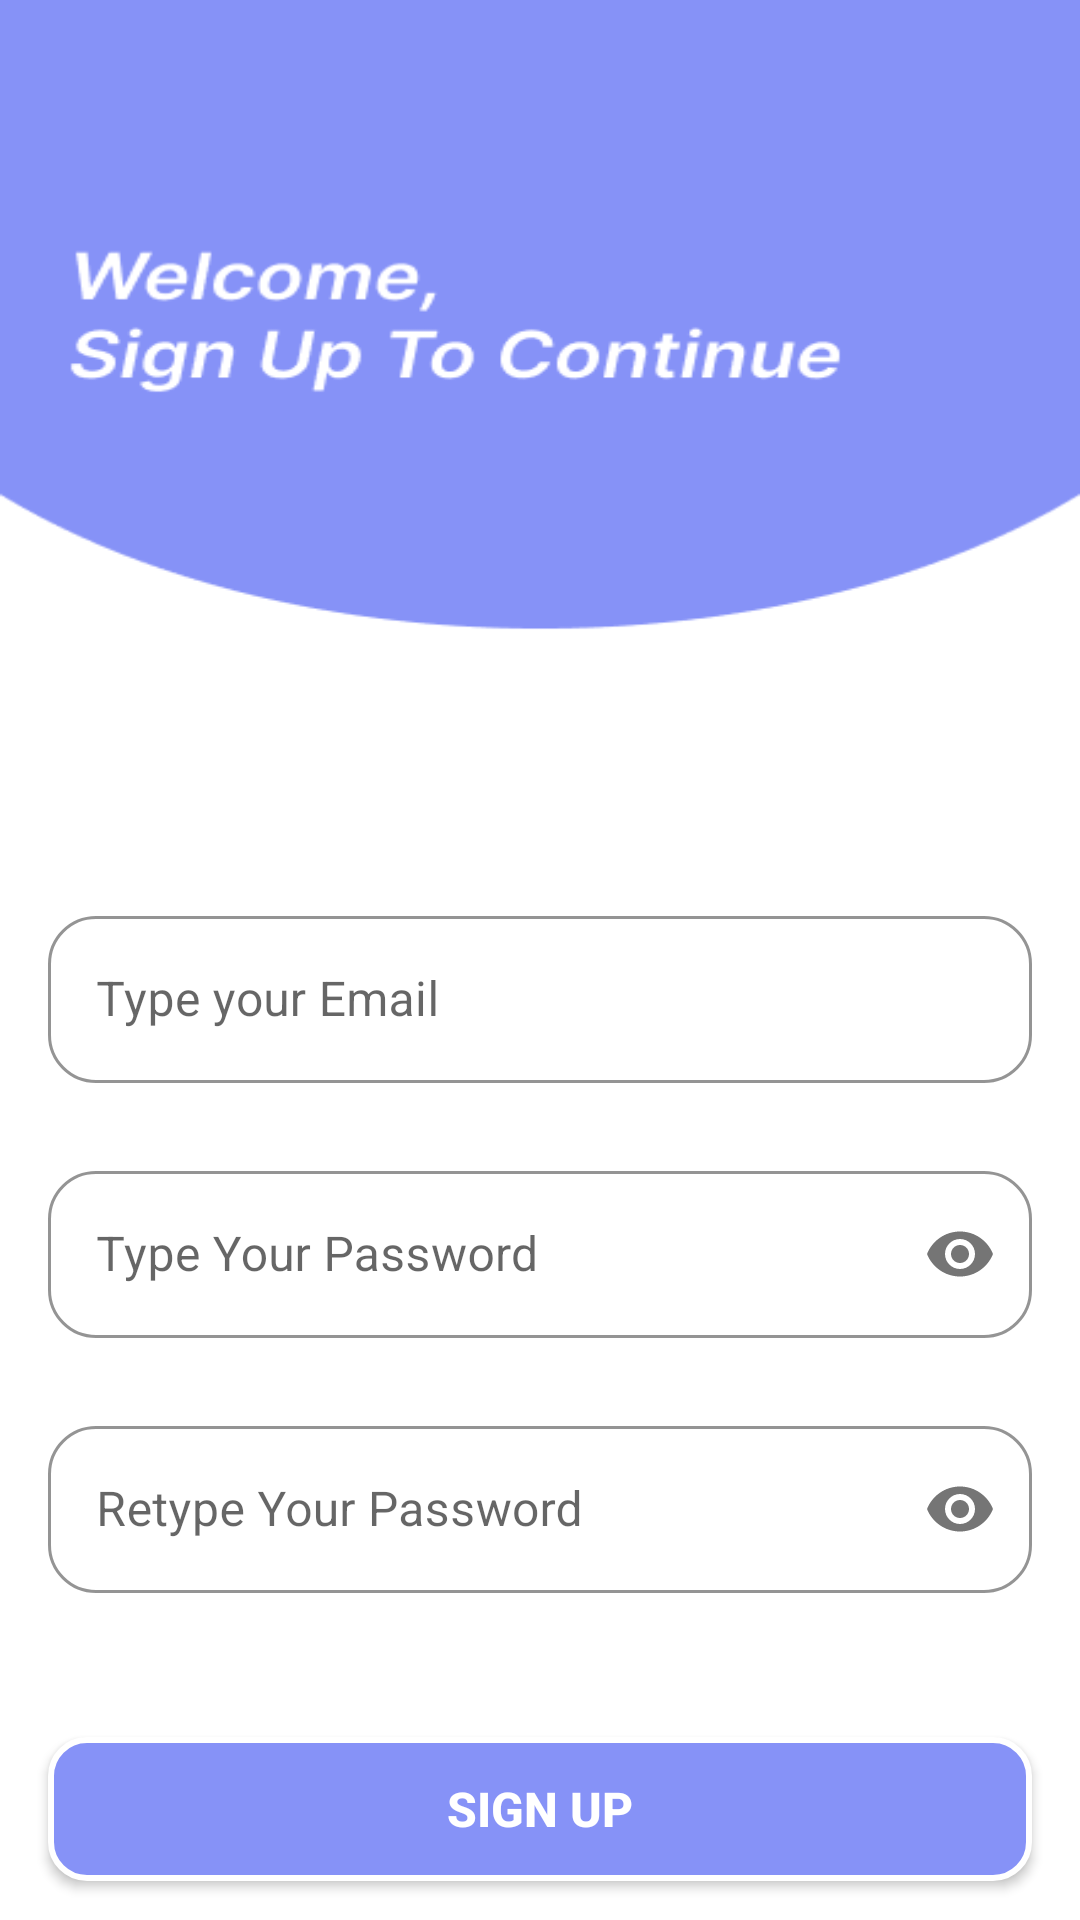

Produce the Android XML layout that renders to this screen, including the resource entries it uses.
<!-- AndroidManifest.xml: application theme Theme.MyApplication -->
<!-- res/layout/sing_up.xml -->
<?xml version="1.0" encoding="utf-8"?>
<androidx.constraintlayout.widget.ConstraintLayout xmlns:android="http://schemas.android.com/apk/res/android"
    xmlns:app="http://schemas.android.com/apk/res-auto"
    xmlns:tools="http://schemas.android.com/tools"
    android:layout_width="match_parent"
    android:layout_height="match_parent"
    android:background="@drawable/sign_up_1"
    tools:context=".Authentication.SignUpActivity">

    
    <com.google.android.material.textfield.TextInputLayout
        android:id="@+id/emailLayout"
        style="@style/Widget.MaterialComponents.TextInputLayout.OutlinedBox"
        android:layout_width="match_parent"
        android:layout_height="wrap_content"
        android:layout_marginHorizontal="16dp"
        android:layout_marginTop="300dp"
        app:boxBackgroundMode="outline"
        app:boxStrokeColor="@color/lavender"
        app:boxCornerRadiusTopStart="16dp"
        app:boxCornerRadiusTopEnd="16dp"
        app:boxCornerRadiusBottomStart="16dp"
        app:boxCornerRadiusBottomEnd="16dp"
        app:hintTextColor="@color/lavender"
        app:layout_constraintEnd_toEndOf="parent"
        app:layout_constraintStart_toStartOf="parent"
        app:layout_constraintTop_toTopOf="parent">

        <com.google.android.material.textfield.TextInputEditText
            android:id="@+id/emailEt"
            android:layout_width="match_parent"
            android:layout_height="wrap_content"
            android:hint="@string/type_your_email_2"
            android:inputType="textEmailAddress" />
    </com.google.android.material.textfield.TextInputLayout>

    
    <com.google.android.material.textfield.TextInputLayout
        android:id="@+id/passwordLayout"
        style="@style/Widget.MaterialComponents.TextInputLayout.OutlinedBox"
        android:layout_width="match_parent"
        android:layout_height="wrap_content"
        android:layout_marginHorizontal="16dp"
        android:layout_marginTop="24dp"
        app:boxBackgroundMode="outline"
        app:boxStrokeColor="@color/lavender"
        app:boxCornerRadiusTopStart="16dp"
        app:boxCornerRadiusTopEnd="16dp"
        app:boxCornerRadiusBottomStart="16dp"
        app:boxCornerRadiusBottomEnd="16dp"
        app:hintTextColor="@color/lavender"
        app:passwordToggleEnabled="true"
        app:layout_constraintEnd_toEndOf="parent"
        app:layout_constraintStart_toStartOf="parent"
        app:layout_constraintTop_toBottomOf="@id/emailLayout">

        <com.google.android.material.textfield.TextInputEditText
            android:id="@+id/passET"
            android:layout_width="match_parent"
            android:layout_height="wrap_content"
            android:hint="@string/type_your_password_1"
            android:inputType="textPassword" />
    </com.google.android.material.textfield.TextInputLayout>

    
    <com.google.android.material.textfield.TextInputLayout
        android:id="@+id/confirmPasswordLayout"
        style="@style/Widget.MaterialComponents.TextInputLayout.OutlinedBox"
        android:layout_width="match_parent"
        android:layout_height="wrap_content"
        android:layout_marginHorizontal="16dp"
        android:layout_marginTop="24dp"
        app:boxBackgroundMode="outline"
        app:boxStrokeColor="@color/lavender"
        app:boxCornerRadiusTopStart="16dp"
        app:boxCornerRadiusTopEnd="16dp"
        app:boxCornerRadiusBottomStart="16dp"
        app:boxCornerRadiusBottomEnd="16dp"
        app:hintTextColor="@color/lavender"
        app:passwordToggleEnabled="true"
        app:layout_constraintEnd_toEndOf="parent"
        app:layout_constraintStart_toStartOf="parent"
        app:layout_constraintTop_toBottomOf="@id/passwordLayout">

        <com.google.android.material.textfield.TextInputEditText
            android:id="@+id/confirmPassEt"
            android:layout_width="match_parent"
            android:layout_height="wrap_content"
            android:hint="@string/retype_your_password"
            android:inputType="textPassword" />
    </com.google.android.material.textfield.TextInputLayout>

    

    

    <androidx.appcompat.widget.AppCompatButton
        android:id="@+id/button"
        android:layout_width="0dp"
        android:layout_height="wrap_content"
        android:layout_marginHorizontal="16dp"
        android:layout_marginTop="48dp"
        android:background="@drawable/rounded_button"
        android:text="@string/sign_up"
        android:textColor="@color/white"
        android:textSize="16sp"
        android:textStyle="bold"
        app:layout_constraintEnd_toEndOf="parent"
        app:layout_constraintStart_toStartOf="parent"
        app:layout_constraintTop_toBottomOf="@+id/confirmPasswordLayout" />

    <TextView
        android:id="@+id/textView"
        android:layout_width="wrap_content"
        android:layout_height="wrap_content"
        android:layout_marginTop="36dp"
        android:text="@string/already_registered_sign_in"
        android:textColor="?attr/colorOnSecondary"
        app:layout_constraintEnd_toEndOf="parent"
        app:layout_constraintStart_toStartOf="parent"
        app:layout_constraintTop_toBottomOf="@+id/button" />

</androidx.constraintlayout.widget.ConstraintLayout>
<!-- resources referenced by this layout -->
<resources>
  <color name="lavender">#8692f7</color>
  <color name="white">#FFFFFFFF</color>
  <!-- drawable rounded_button (drawable) -->
  <?xml version="1.0" encoding="utf-8"?>
  <shape xmlns:android="http://schemas.android.com/apk/res/android"
      android:shape="rectangle">
  
      
      <solid android:color="?attr/colorPrimary" />
  
      
      <corners android:radius="12dp" />
  
      
      <stroke
          android:width="2dp"
          android:color="?attr/colorOnPrimary" />
  </shape>
  <!-- drawable sign_up_1: png bitmap (drawable, 11640 bytes) -->
  <string name="already_registered_sign_in">Already Registered? Sign In!</string>
  <string name="retype_your_password">Retype Your Password</string>
  <string name="sign_up">Sign Up</string>
  <string name="type_your_email_2">Type your Email</string>
  <string name="type_your_password_1">Type Your Password</string>
  <style name="Theme.MyApplication" parent="Theme.Material3.DayNight.NoActionBar">
  
          
          <item name="colorPrimary">@color/primary</item>
          <item name="colorOnPrimary">@color/onPrimary</item>
  
          
          <item name="colorSecondary">@color/secondary</item>
          <item name="colorOnSecondary">@color/onSecondary</item>
  
          
          <item name="android:colorBackground">@color/background</item>
          <item name="colorOnBackground">@color/onBackground</item>
  
          
          <item name="colorSurface">@color/surface</item>
          <item name="colorOnSurface">@color/onSurface</item>
          <item name="colorOnSurfaceVariant">@color/onSurfaceVariant_light</item>
  
          
          <item name="colorError">@color/error</item>
          <item name="colorOnError">@color/onError</item>
      </style>
  <color name="primary">#8692F7</color>
  <color name="onPrimary">#FFFFFF</color>
  <color name="secondary">#03DAC6</color>
  <color name="onSecondary">#000000</color>
  <color name="background">#FFFFFF</color>
  <color name="onBackground">#000000</color>
  <color name="surface">#FFFFFF</color>
  <color name="onSurface">#000000</color>
  <color name="onSurfaceVariant_light">#66000000</color>
  <color name="error">#B00020</color>
  <color name="onError">#FFFFFF</color>
</resources>
